Photos from the image-classification dataset "FOD" in the GitHub repository pardhu-inst/FOD_Dataset. Its 3 classes are: concrete, metal, plastic.

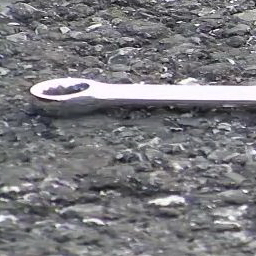
Label: metal

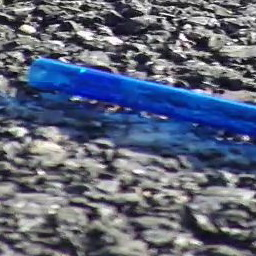
Label: plastic

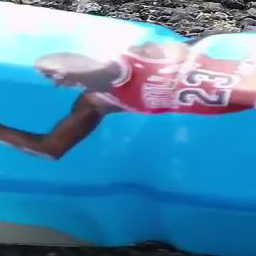
Label: plastic

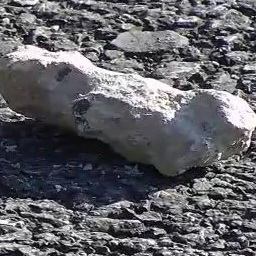
Label: concrete

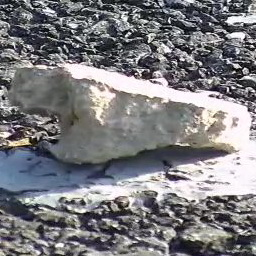
Label: concrete

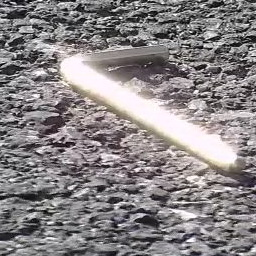
Label: metal
